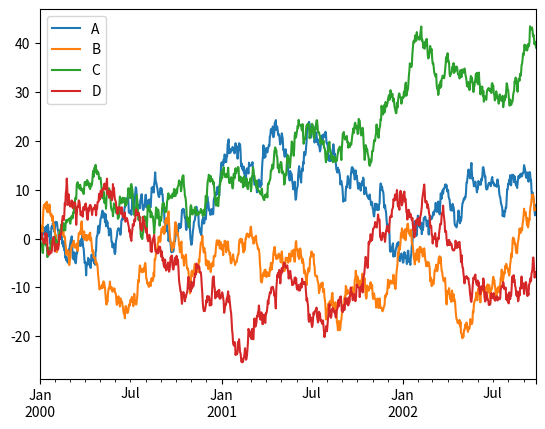

Here is the Python script that generated this plot:

import matplotlib.pyplot as plt
import pandas as pd
import numpy as np

ts = pd.Series(np.random.randn(1000), index=pd.date_range("1/1/2000", periods=1000))
ts = ts.cumsum()

df = pd.DataFrame(np.random.randn(1000, 4), index=ts.index, columns=list("ABCD"))
df = df.cumsum()
df.plot()
plt.show()